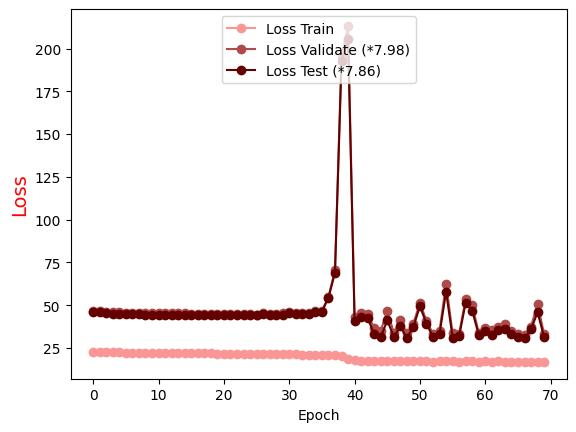

The file beside this chart, header and first rows:
Epoch, Loss Train, Loss Validate (*7.98), Loss Test (*7.86)
0.0, 22.48, 46.65, 45.93
1.0, 22.44, 46.58, 45.84
2.0, 22.4, 46.23, 45.38
3.0, 22.37, 45.86, 44.83
4.0, 22.34, 45.77, 44.77
5.0, 22.3, 45.57, 44.64
6.0, 22.26, 45.63, 44.64
7.0, 22.21, 45.49, 44.58
8.0, 22.2, 45.51, 44.54
9.0, 22.13, 45.45, 44.48
10.0, 22.13, 45.4, 44.44
11.0, 22.07, 45.37, 44.44
12.0, 22.04, 45.3, 44.28
13.0, 21.98, 45.16, 44.37
14.0, 21.98, 45.17, 44.26
15.0, 21.91, 45.1, 44.29
16.0, 21.9, 44.87, 44.15
17.0, 21.84, 44.89, 44.17
18.0, 21.8, 45.07, 44.1
19.0, 21.75, 44.96, 44.14
20.0, 21.73, 45.03, 44.1
21.0, 21.69, 44.67, 44.09
22.0, 21.66, 44.91, 44.02
23.0, 21.64, 44.97, 44.12
24.0, 21.54, 44.89, 44.19
25.0, 21.5, 44.45, 44.12
26.0, 21.44, 45.4, 44.58
27.0, 21.45, 44.96, 44.14
28.0, 21.39, 44.59, 44.07
29.0, 21.32, 45.25, 44.51
30.0, 21.26, 46.26, 45.71
31.0, 21.23, 45.64, 44.97
32.0, 21.16, 45.36, 44.87
33.0, 21.14, 45.53, 44.74
34.0, 21.09, 46.4, 46.24
35.0, 21.01, 46.66, 46.17
36.0, 20.88, 54.82, 54.38
37.0, 20.72, 70.33, 69.01
38.0, 20.19, 195.3, 192.7
39.0, 18.55, 213.2, 205.8
40.0, 17.89, 43.19, 40.79
41.0, 17.41, 45.61, 43.01
42.0, 17.3, 44.75, 42.6
43.0, 17.23, 36.46, 32.96
44.0, 17.37, 35, 31.14
45.0, 17.19, 46.86, 41.26
46.0, 17.35, 33.83, 31.54
47.0, 17.33, 41.35, 37.56
48.0, 17.22, 33.49, 30.81
49.0, 17.19, 39.23, 37.41
50.0, 17.26, 51.52, 49.39
51.0, 17.3, 40.71, 39.11
52.0, 17.07, 33.42, 31.38
53.0, 17.09, 35.12, 33.27
54.0, 17.14, 62.5, 57.81
55.0, 17.28, 33.46, 31.05
56.0, 16.93, 33.42, 31.95
57.0, 17.15, 53.73, 51.48
58.0, 17.31, 49.9, 46.69
59.0, 16.83, 33.93, 32.56
... 10 more rows
